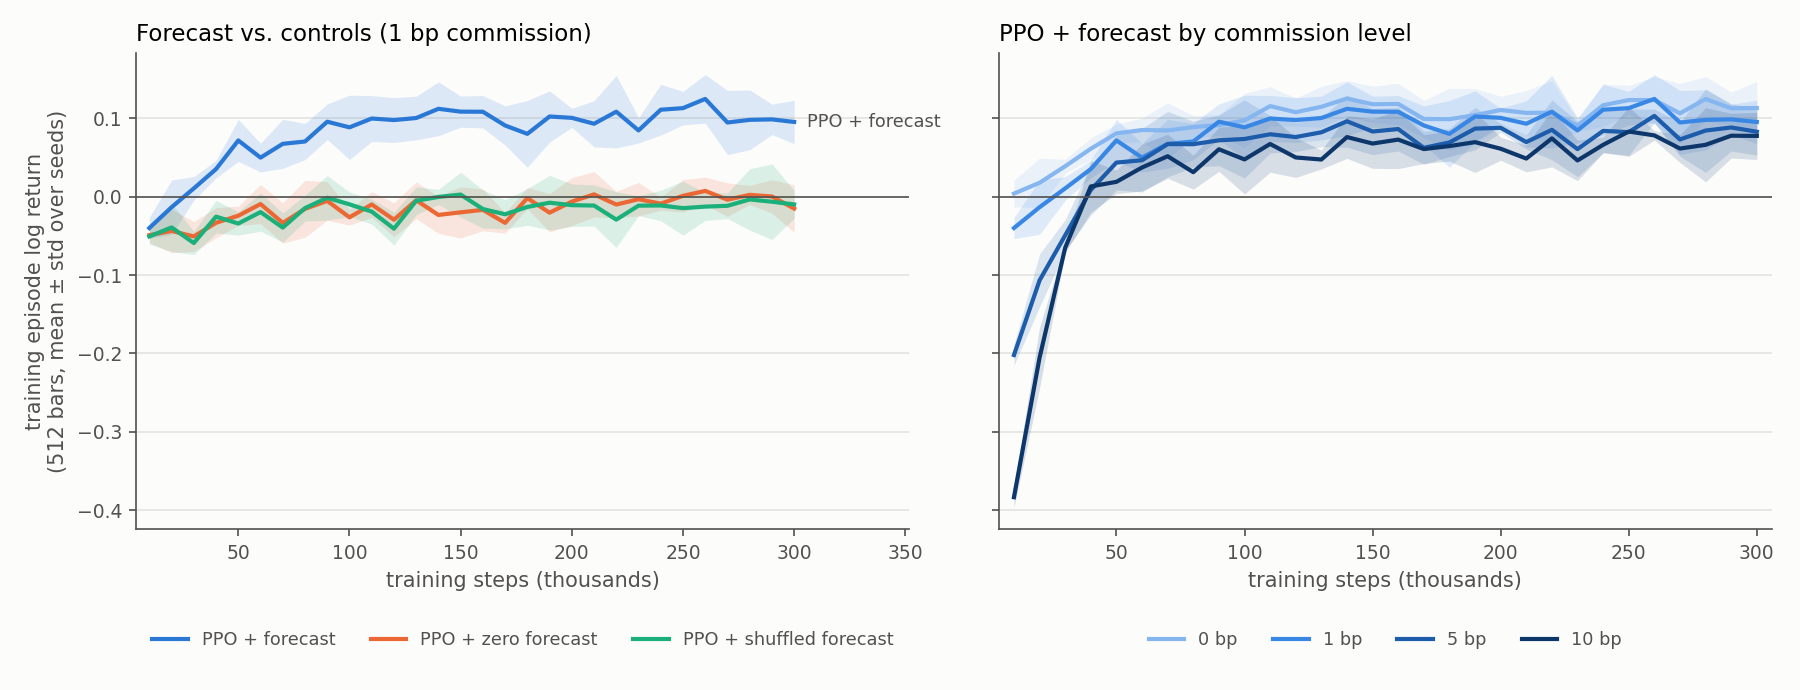

Values plotted in this chart, from the file beside it:
run_id, arm, cost_bp, seed, timestep, episode_log_return
forecast_c1_s0, forecast, 1, 0, 10000, -0.05841
forecast_c1_s0, forecast, 1, 0, 20000, -0.05462
forecast_c1_s0, forecast, 1, 0, 30000, 0.02084
forecast_c1_s0, forecast, 1, 0, 40000, 0.04875
forecast_c1_s0, forecast, 1, 0, 50000, 0.07966
forecast_c1_s0, forecast, 1, 0, 60000, 0.05108
forecast_c1_s0, forecast, 1, 0, 70000, 0.08281
forecast_c1_s0, forecast, 1, 0, 80000, 0.1002
forecast_c1_s0, forecast, 1, 0, 90000, 0.1199
forecast_c1_s0, forecast, 1, 0, 100000, 0.04859
forecast_c1_s0, forecast, 1, 0, 110000, 0.07028
forecast_c1_s0, forecast, 1, 0, 120000, 0.0802
forecast_c1_s0, forecast, 1, 0, 130000, 0.06943
forecast_c1_s0, forecast, 1, 0, 140000, 0.1475
forecast_c1_s0, forecast, 1, 0, 150000, 0.08566
forecast_c1_s0, forecast, 1, 0, 160000, 0.1169
forecast_c1_s0, forecast, 1, 0, 170000, 0.1113
forecast_c1_s0, forecast, 1, 0, 180000, 0.02188
forecast_c1_s0, forecast, 1, 0, 190000, 0.06992
forecast_c1_s0, forecast, 1, 0, 200000, 0.1173
forecast_c1_s0, forecast, 1, 0, 210000, 0.04912
forecast_c1_s0, forecast, 1, 0, 220000, 0.1432
forecast_c1_s0, forecast, 1, 0, 230000, 0.09988
forecast_c1_s0, forecast, 1, 0, 240000, 0.1403
forecast_c1_s0, forecast, 1, 0, 250000, 0.1053
forecast_c1_s0, forecast, 1, 0, 260000, 0.1735
forecast_c1_s0, forecast, 1, 0, 270000, 0.1515
forecast_c1_s0, forecast, 1, 0, 280000, 0.07484
forecast_c1_s0, forecast, 1, 0, 290000, 0.09999
forecast_c1_s0, forecast, 1, 0, 300000, 0.0539
forecast_c1_s0, forecast, 1, 0, 310000, 0.03346
forecast_c0_s1, forecast, 0, 1, 10000, 0.01057
forecast_c0_s1, forecast, 0, 1, 20000, 0.02672
forecast_c0_s1, forecast, 0, 1, 30000, 0.05125
forecast_c0_s1, forecast, 0, 1, 40000, 0.06081
forecast_c0_s1, forecast, 0, 1, 50000, 0.06662
forecast_c0_s1, forecast, 0, 1, 60000, 0.08559
forecast_c0_s1, forecast, 0, 1, 70000, 0.0449
forecast_c0_s1, forecast, 0, 1, 80000, 0.07479
forecast_c0_s1, forecast, 0, 1, 90000, 0.08365
forecast_c0_s1, forecast, 0, 1, 100000, 0.1427
forecast_c0_s1, forecast, 0, 1, 110000, 0.1233
forecast_c0_s1, forecast, 0, 1, 120000, 0.1375
forecast_c0_s1, forecast, 0, 1, 130000, 0.07475
forecast_c0_s1, forecast, 0, 1, 140000, 0.1257
forecast_c0_s1, forecast, 0, 1, 150000, 0.1527
forecast_c0_s1, forecast, 0, 1, 160000, 0.1027
forecast_c0_s1, forecast, 0, 1, 170000, 0.1124
forecast_c0_s1, forecast, 0, 1, 180000, 0.154
forecast_c0_s1, forecast, 0, 1, 190000, 0.1441
forecast_c0_s1, forecast, 0, 1, 200000, 0.09818
forecast_c0_s1, forecast, 0, 1, 210000, 0.14
forecast_c0_s1, forecast, 0, 1, 220000, 0.1472
forecast_c0_s1, forecast, 0, 1, 230000, 0.08753
forecast_c0_s1, forecast, 0, 1, 240000, 0.08191
forecast_c0_s1, forecast, 0, 1, 250000, 0.1447
forecast_c0_s1, forecast, 0, 1, 260000, 0.1017
forecast_c0_s1, forecast, 0, 1, 270000, 0.1408
forecast_c0_s1, forecast, 0, 1, 280000, 0.1223
forecast_c0_s1, forecast, 0, 1, 290000, 0.09163
... 870 more rows
